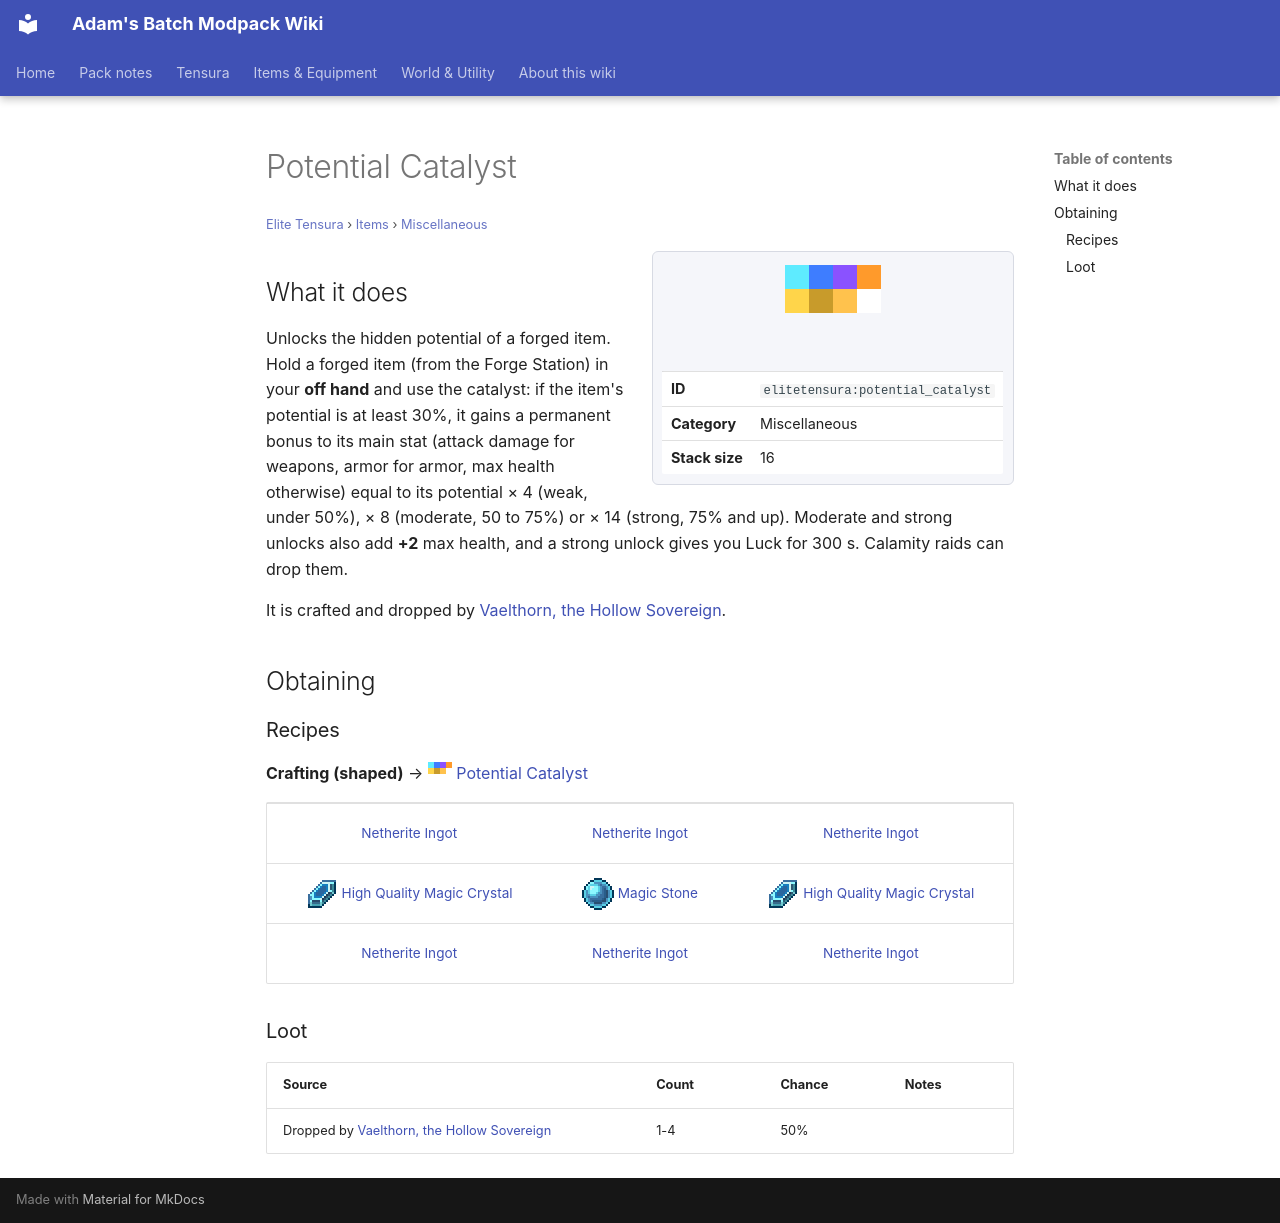

repository: Proteus-Nell/Adams-Batch-MC-Modpack-Wiki · page: elite-tensura/items/miscellaneous/potential-catalyst/index.html · generator: mkdocs

# Potential Catalyst

<small>[Elite Tensura](../../index.md) &rsaquo; [Items](../index.md) &rsaquo; [Miscellaneous](index.md)</small>

<div class="infobox" markdown>

![Potential Catalyst](../../../assets/icons/elitetensura/item/potential_catalyst.png)

| | |
|---|---|
| **ID** | `elitetensura:potential_catalyst` |
| **Category** | Miscellaneous |
| **Stack size** | 16 |

</div>

## What it does

Unlocks the hidden potential of a forged item. Hold a forged item (from the Forge Station) in your **off hand** and use the catalyst: if the item's potential is at least 30%, it gains a permanent bonus to its main stat (attack damage for weapons, armor for armor, max health otherwise) equal to its potential × 4 (weak, under 50%), × 8 (moderate, 50 to 75%) or × 14 (strong, 75% and up). Moderate and strong unlocks also add **+2** max health, and a strong unlock gives you Luck for 300 s. Calamity raids can drop them.

It is crafted and dropped by [Vaelthorn, the Hollow Sovereign](../../mobs/lich-boss.md).

## Obtaining

### Recipes

**Crafting (shaped)** &rarr; ![](../../../assets/icons/elitetensura/item/potential_catalyst.png) [Potential Catalyst](potential-catalyst.md)

<div class="recipe" markdown>

| | | |
|---|---|---|
|  [Netherite Ingot](https://minecraft.wiki/w/Netherite_Ingot) |  [Netherite Ingot](https://minecraft.wiki/w/Netherite_Ingot) |  [Netherite Ingot](https://minecraft.wiki/w/Netherite_Ingot) |
| ![](../../../assets/icons/tensura/item/high_quality_magic_crystal.png) [High Quality Magic Crystal](../../../tensura-reincarnated/items/materials/high-quality-magic-crystal.md) | ![](../../../assets/icons/tensura/item/magic_stone.png) [Magic Stone](../../../tensura-reincarnated/items/materials/magic-stone.md) | ![](../../../assets/icons/tensura/item/high_quality_magic_crystal.png) [High Quality Magic Crystal](../../../tensura-reincarnated/items/materials/high-quality-magic-crystal.md) |
|  [Netherite Ingot](https://minecraft.wiki/w/Netherite_Ingot) |  [Netherite Ingot](https://minecraft.wiki/w/Netherite_Ingot) |  [Netherite Ingot](https://minecraft.wiki/w/Netherite_Ingot) |

</div>

### Loot

| Source | Count | Chance | Notes |
|---|---|---|---|
| Dropped by [Vaelthorn, the Hollow Sovereign](../../mobs/lich-boss.md) | 1-4 | 50% |  |
